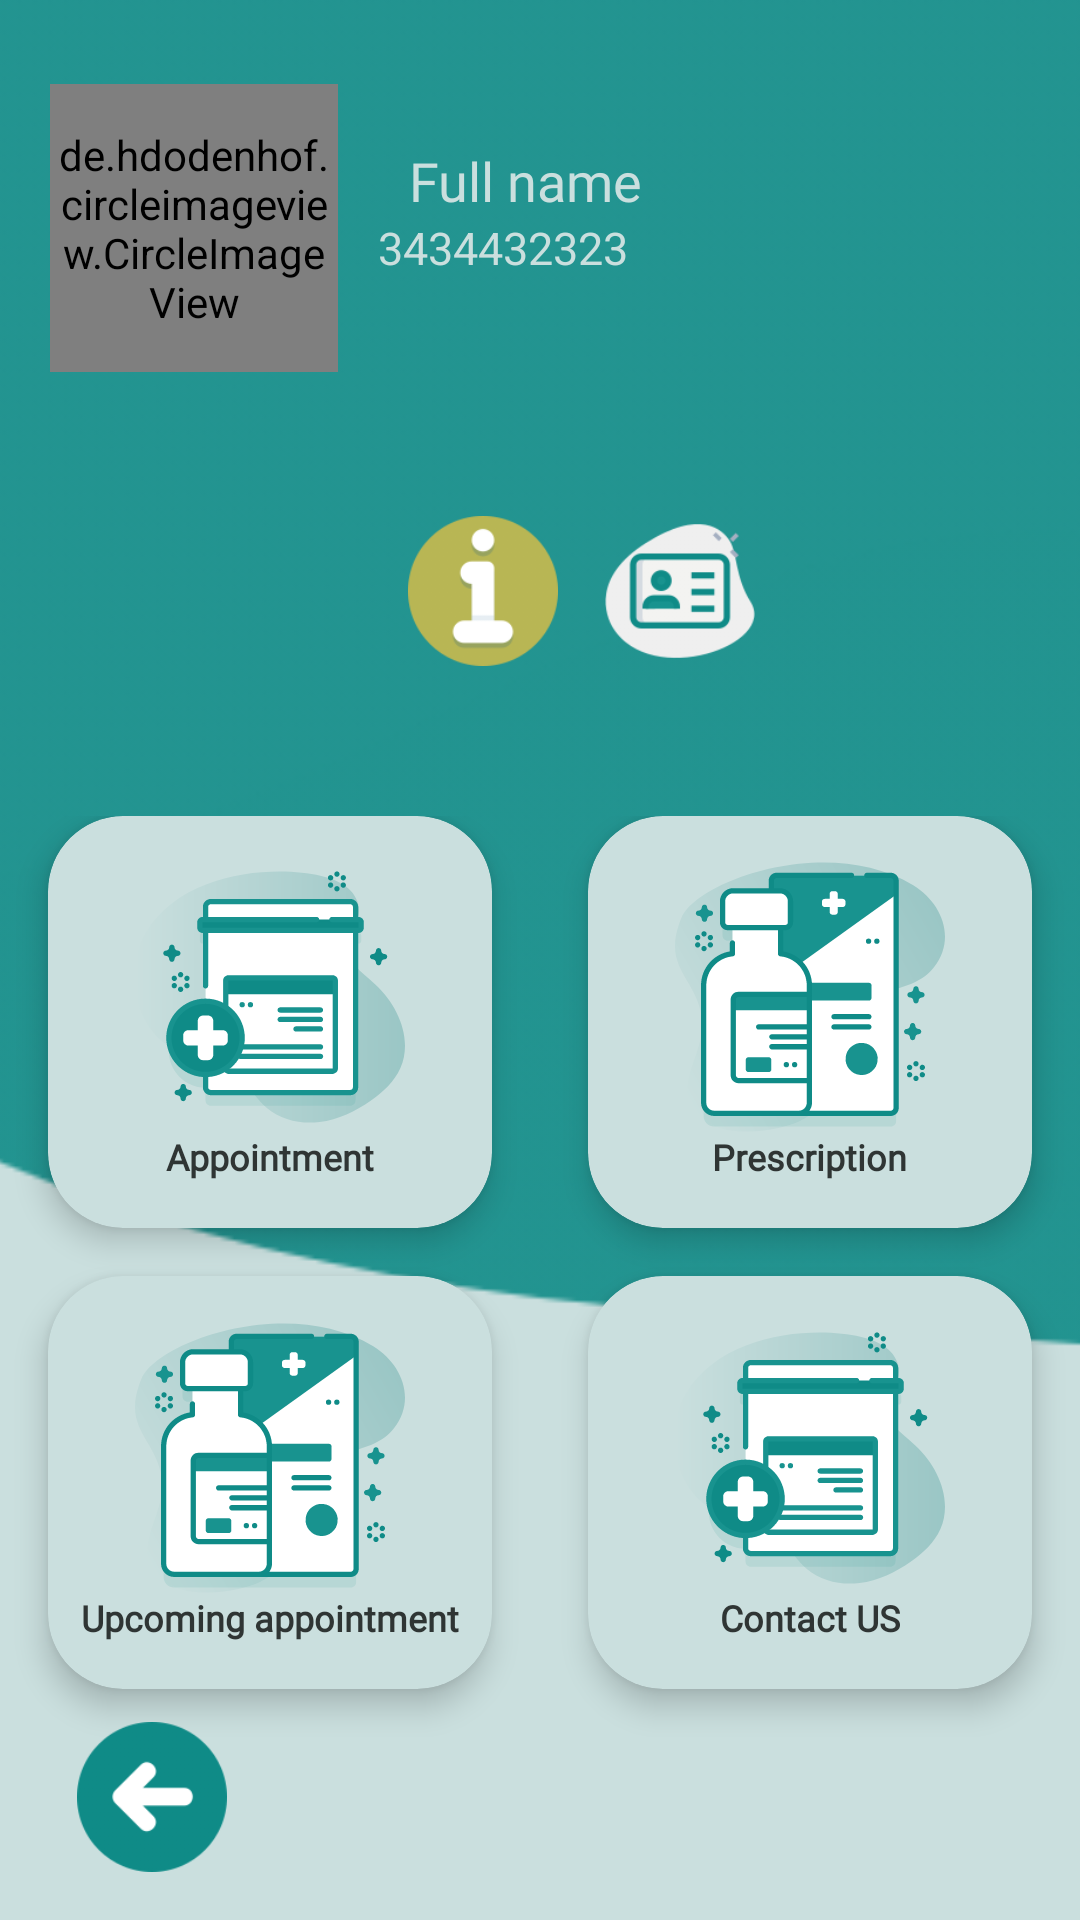

Write the Android layout XML for this screen, with the resource values it uses.
<!-- AndroidManifest.xml: application theme Theme.TestLoginForUserRole -->
<!-- res/layout/activity_main_patient.xml -->
<?xml version="1.0" encoding="utf-8"?>
<androidx.constraintlayout.widget.ConstraintLayout xmlns:android="http://schemas.android.com/apk/res/android"
    xmlns:app="http://schemas.android.com/apk/res-auto"
    xmlns:tools="http://schemas.android.com/tools"
    android:layout_width="match_parent"
    android:layout_height="match_parent"
    android:background="#cadfde"
    tools:context=".MainPatient">




    <ImageView
        android:id="@+id/wave_image"
        android:layout_width="match_parent"
        android:layout_height="match_parent"
        android:layout_alignParentRight="true"
        android:layout_alignParentBottom="true"
        android:scaleType="centerCrop"
        android:src="@drawable/wavepatient"
        app:layout_constraintEnd_toEndOf="parent"
        app:layout_constraintTop_toTopOf="parent"
        />

    <de.hdodenhof.circleimageview.CircleImageView
        android:id="@+id/profile_image"
        android:layout_width="96dp"
        android:layout_height="96dp"
        android:layout_marginTop="28dp"
        android:src="@drawable/saudi"
        app:civ_border_color="#CADFDE"
        app:civ_border_width="2dp"
        app:layout_constraintEnd_toEndOf="parent"
        app:layout_constraintHorizontal_bias="0.063"
        app:layout_constraintStart_toStartOf="parent"
        app:layout_constraintTop_toTopOf="parent" />


    <TextView
        android:id="@+id/user_name_patient"
        android:layout_width="wrap_content"
        android:layout_height="wrap_content"
        android:layout_marginStart="8dp"
        android:layout_marginTop="48dp"
        android:layout_marginEnd="8dp"
        android:fontFamily="@font/mo_li"
        android:paddingLeft="90dp"
        android:text="Full name"
        android:textAppearance="@style/TextAppearance.AppCompat.Headline"
        android:textColor="#cadfde"
        android:textSize="18sp"
        app:layout_constraintEnd_toEndOf="parent"
        app:layout_constraintHorizontal_bias="0.217"
        app:layout_constraintStart_toStartOf="parent"
        app:layout_constraintTop_toTopOf="parent" />

    <TextView
        android:id="@+id/user_id_patient"
        android:layout_width="wrap_content"
        android:layout_height="wrap_content"
        android:fontFamily="sans-serif"
        android:text="3434432323"
        android:textColor="#cadfde"
        android:textSize="15sp"
        app:layout_constraintEnd_toEndOf="parent"
        app:layout_constraintHorizontal_bias="0.455"
        app:layout_constraintStart_toStartOf="parent"
        app:layout_constraintTop_toBottomOf="@+id/user_name_patient" />

    <ImageView
        android:id="@+id/imageView2"
        android:layout_width="50dp"
        android:layout_height="50dp"
        android:layout_marginTop="172dp"
        android:src="@drawable/idcardpatient"
        app:layout_constraintEnd_toEndOf="@+id/wave_image"
        app:layout_constraintHorizontal_bias="0.127"
        app:layout_constraintStart_toEndOf="@+id/imageView3"
        app:layout_constraintTop_toTopOf="parent" />

    <ImageView
        android:id="@+id/imageView3"
        android:layout_width="50dp"
        android:layout_height="50dp"
        android:layout_marginStart="136dp"
        android:layout_marginLeft="136dp"
        android:layout_marginTop="172dp"
        android:src="@drawable/instruction1"
        app:layout_constraintStart_toStartOf="parent"
        app:layout_constraintTop_toTopOf="parent" />

    <GridLayout
        android:id="@+id/gridLayout"
        android:layout_width="match_parent"
        android:layout_height="307dp"
        android:layout_marginTop="272dp"
        android:alignmentMode="alignMargins"
        android:columnCount="2"
        android:columnOrderPreserved="false"
        android:rowCount="1"
        app:layout_constraintHorizontal_bias="0.0"
        app:layout_constraintLeft_toLeftOf="parent"
        app:layout_constraintRight_toRightOf="parent"
        app:layout_constraintTop_toTopOf="@id/wave_image"
        app:layout_editor_absoluteX="0dp">

        <androidx.cardview.widget.CardView
            android:id="@+id/cardview_appoitnemnt"
            android:layout_width="0dp"
            android:layout_height="0dp"
            android:layout_rowWeight="1"
            android:layout_columnWeight="1"
            android:layout_marginLeft="16dp"
            android:layout_marginRight="16dp"
            android:layout_marginBottom="16dp"
            android:clickable="true"
            android:foreground="?android:attr/selectableItemBackground"
            android:outlineSpotShadowColor="@color/black"
            app:cardBackgroundColor="#cadfde"
            app:cardCornerRadius="25dp"
            app:cardElevation="6dp">


            <LinearLayout
                android:layout_width="wrap_content"
                android:layout_height="wrap_content"
                android:layout_gravity="center_horizontal|center_vertical"
                android:gravity="center"
                android:orientation="vertical">

                <ImageView
                    android:id="@+id/IconAppt"
                    android:layout_width="90dp"
                    android:layout_height="90dp"
                    android:layout_gravity="center_horizontal"
                    android:background="@drawable/ic_appointmenticontwo" />

                <TextView
                    android:layout_width="wrap_content"
                    android:layout_height="wrap_content"
                    android:fontFamily="@font/mo_li"
                    android:text="Appointment"
                    android:textColor="#2F3534"
                    android:textSize="12sp"
                    android:textStyle="bold" />
            </LinearLayout>

        </androidx.cardview.widget.CardView>

        <androidx.cardview.widget.CardView
            android:id="@+id/cardview_prescription"
            android:layout_width="0dp"
            android:layout_height="0dp"
            android:layout_rowWeight="1"
            android:layout_columnWeight="1"
            android:layout_marginLeft="16dp"
            android:layout_marginRight="16dp"
            android:layout_marginBottom="16dp"
            android:clickable="true"
            android:foreground="?android:attr/selectableItemBackground"
            app:cardBackgroundColor="#cadfde"
            app:cardCornerRadius="25dp"
            app:cardElevation="6dp">

            <LinearLayout
                android:layout_width="wrap_content"
                android:layout_height="wrap_content"
                android:layout_gravity="center_horizontal|center_vertical"
                android:gravity="center"
                android:orientation="vertical">

                <ImageView
                    android:id="@+id/IconPrescription"
                    android:layout_width="90dp"
                    android:layout_height="90dp"
                    android:layout_gravity="center_horizontal"
                    android:background="@drawable/ic_prescriptionicon" />

                <TextView
                    android:layout_width="wrap_content"
                    android:layout_height="wrap_content"
                    android:fontFamily="@font/mo_li"
                    android:text="Prescription"
                    android:textColor="#2F3534"
                    android:textSize="12sp"
                    android:textStyle="bold" />
            </LinearLayout>

        </androidx.cardview.widget.CardView>

        <androidx.cardview.widget.CardView
            android:id="@+id/cardview_upcoming_Appointment"
            android:layout_width="0dp"
            android:layout_height="0dp"
            android:layout_rowWeight="1"
            android:layout_columnWeight="1"
            android:layout_marginLeft="16dp"
            android:layout_marginRight="16dp"
            android:layout_marginBottom="16dp"
            android:clickable="true"
            android:foreground="?android:attr/selectableItemBackground"
            app:cardBackgroundColor="#cadfde"
            app:cardCornerRadius="25dp"
            app:cardElevation="6dp">

            <LinearLayout
                android:layout_width="wrap_content"
                android:layout_height="wrap_content"
                android:layout_gravity="center_horizontal|center_vertical"
                android:gravity="center"
                android:orientation="vertical">

                <ImageView
                    android:id="@+id/iconUpcomingAppt"
                    android:layout_width="90dp"
                    android:layout_height="90dp"
                    android:layout_gravity="center_horizontal"
                    android:background="@drawable/ic_prescriptionicon" />

                <TextView
                    android:layout_width="wrap_content"
                    android:layout_height="wrap_content"
                    android:fontFamily="@font/mo_li"
                    android:text="Upcoming appointment"
                    android:textColor="#2F3534"
                    android:textSize="12sp"
                    android:textStyle="bold" />
            </LinearLayout>

        </androidx.cardview.widget.CardView>

        <androidx.cardview.widget.CardView
            android:layout_width="0dp"
            android:layout_height="0dp"
            android:layout_rowWeight="1"
            android:layout_columnWeight="1"
            android:layout_marginLeft="16dp"
            android:layout_marginRight="16dp"
            android:layout_marginBottom="16dp"
            android:clickable="true"
            android:foreground="?android:attr/selectableItemBackground"
            app:cardBackgroundColor="#cadfde"
            app:cardCornerRadius="25dp"
            app:cardElevation="6dp">

            <LinearLayout
                android:layout_width="wrap_content"
                android:layout_height="wrap_content"
                android:layout_gravity="center_horizontal|center_vertical"
                android:gravity="center"
                android:orientation="vertical">

                <ImageView
                    android:layout_width="90dp"
                    android:layout_height="90dp"
                    android:layout_gravity="center_horizontal"
                    android:background="@drawable/ic_appointmenticontwo" />

                <TextView
                    android:layout_width="wrap_content"
                    android:layout_height="wrap_content"
                    android:fontFamily="@font/mo_li"
                    android:text="Contact US"
                    android:textColor="#2F3534"
                    android:textSize="12sp"
                    android:textStyle="bold" />
            </LinearLayout>

        </androidx.cardview.widget.CardView>


    </GridLayout>

    <ImageView
        android:id="@+id/icon_back"
        android:layout_width="50dp"
        android:layout_height="50dp"
        android:layout_marginBottom="16dp"
        android:src="@drawable/previouspatient"
        app:layout_constraintBottom_toBottomOf="parent"
        app:layout_constraintEnd_toEndOf="parent"
        app:layout_constraintHorizontal_bias="0.083"
        app:layout_constraintStart_toStartOf="parent" />

</androidx.constraintlayout.widget.ConstraintLayout>
<!-- resources referenced by this layout -->
<resources>
  <color name="black">#FF000000</color>
  <!-- drawable ic_appointmenticontwo: vector/xml drawable (drawable, 9969 chars, omitted) -->
  <!-- drawable ic_prescriptionicon: vector/xml drawable (drawable, 10831 chars, omitted) -->
  <!-- drawable idcardpatient: png bitmap (drawable, 8735 bytes) -->
  <!-- drawable instruction1: png bitmap (drawable, 8278 bytes) -->
  <!-- drawable previouspatient: png bitmap (drawable, 7130 bytes) -->
  <!-- drawable saudi: png bitmap (drawable, 116390 bytes) -->
  <!-- drawable wavepatient: png bitmap (drawable, 34761 bytes) -->
  <style name="Theme.TestLoginForUserRole" parent="Theme.MaterialComponents.DayNight.DarkActionBar">
          
          <item name="colorPrimary">@color/purple_500</item>
          <item name="colorPrimaryVariant">@color/purple_700</item>
          <item name="colorOnPrimary">@color/white</item>
          
          <item name="colorSecondary">@color/teal_200</item>
          <item name="colorSecondaryVariant">@color/teal_700</item>
          <item name="colorOnSecondary">@color/black</item>
          
          <item name="android:statusBarColor" tools:targetApi="l">?attr/colorPrimaryVariant</item>
          
      </style>
  <color name="purple_500">#FF6200EE</color>
  <color name="purple_700">#FF3700B3</color>
  <color name="white">#FFFFFFFF</color>
  <color name="teal_200">#FF03DAC5</color>
  <color name="teal_700">#FF018786</color>
</resources>
